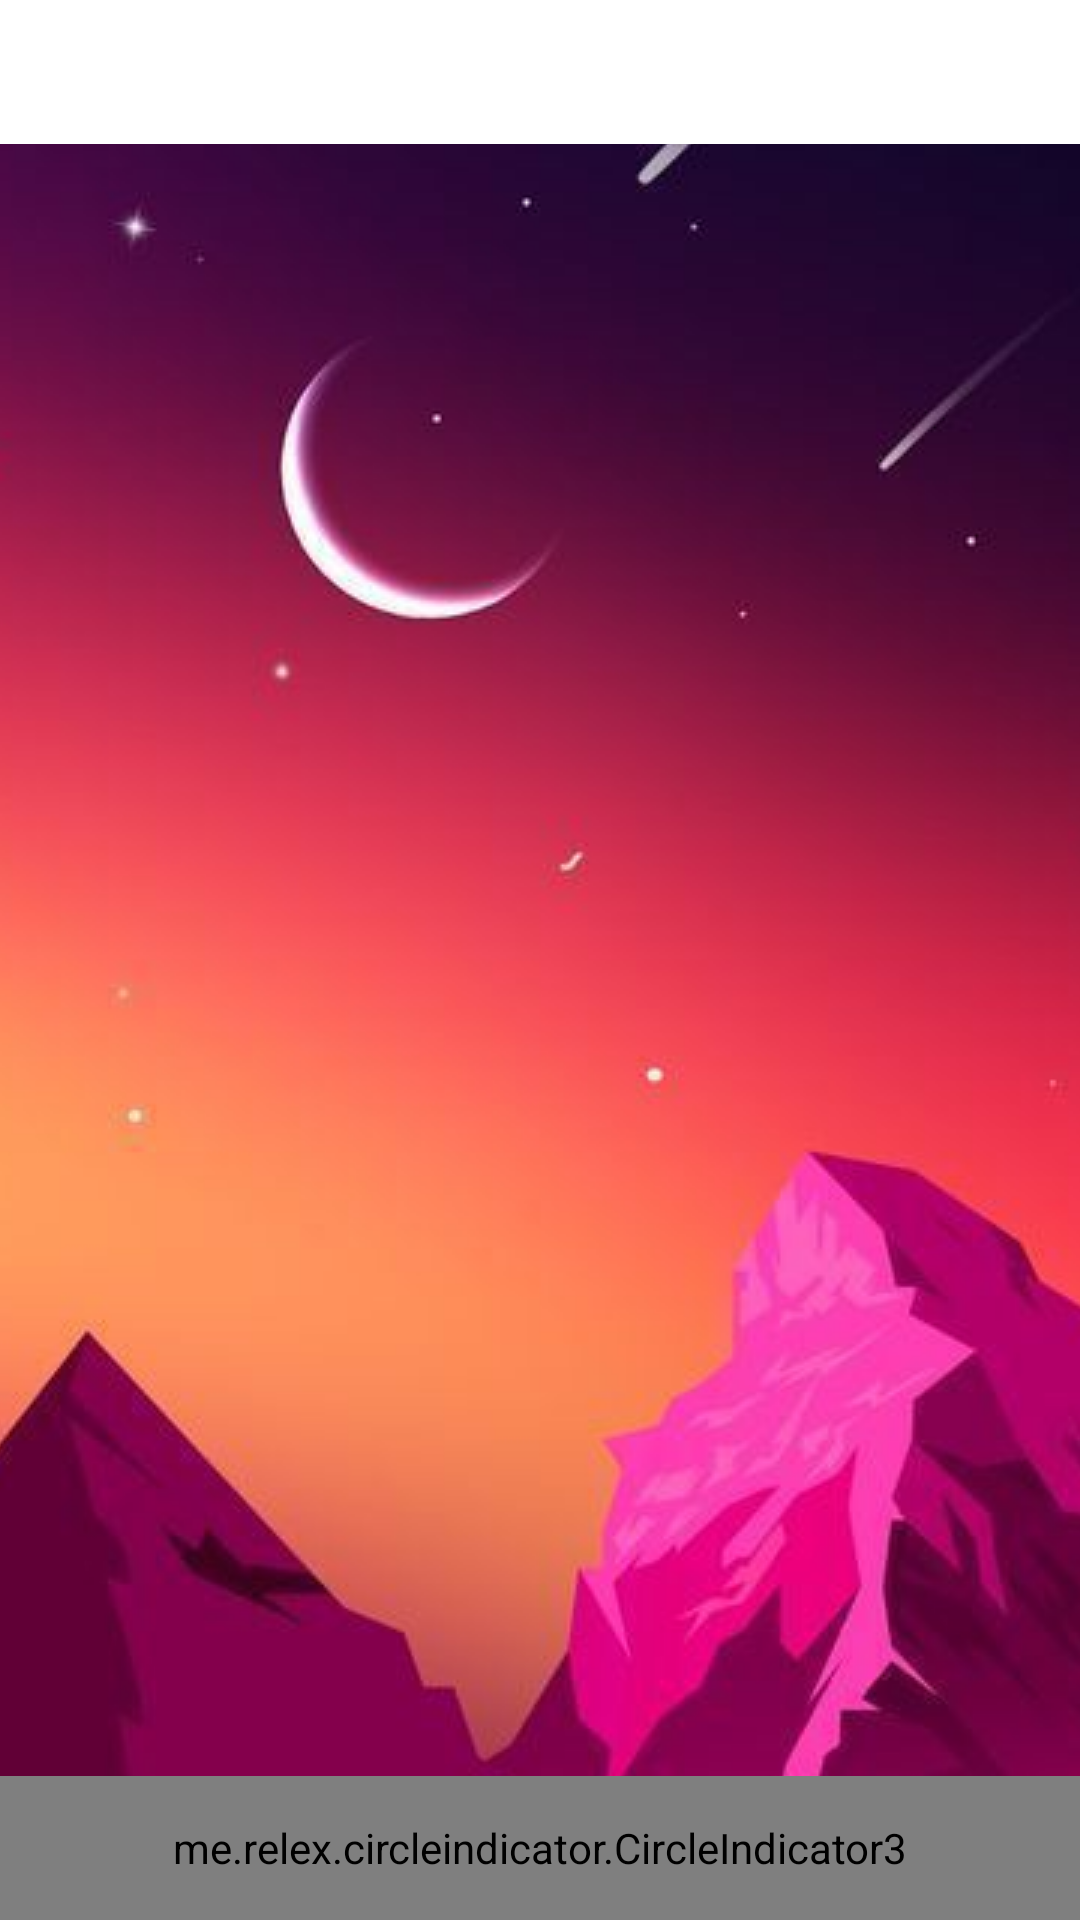

Android layout source for this screen:
<!-- AndroidManifest.xml: application theme SplashTheme -->
<!-- res/layout/activity_view_pager.xml -->
<?xml version="1.0" encoding="utf-8"?>
<androidx.constraintlayout.widget.ConstraintLayout xmlns:android="http://schemas.android.com/apk/res/android"
    xmlns:app="http://schemas.android.com/apk/res-auto"
    android:layout_width="match_parent"
    android:layout_height="match_parent">

    <com.google.android.material.tabs.TabLayout
        android:id="@+id/tab_layout"
        android:layout_width="match_parent"
        android:layout_height="wrap_content"
        app:layout_constraintStart_toStartOf="parent"
        app:layout_constraintTop_toTopOf="parent"
        app:tabGravity="fill" />

    <androidx.viewpager2.widget.ViewPager2
        android:id="@+id/view_pager"
        android:layout_width="match_parent"
        android:layout_height="0dp"
        app:layout_constraintBottom_toTopOf="@id/indicator"
        app:layout_constraintStart_toStartOf="parent"
        app:layout_constraintTop_toBottomOf="@+id/tab_layout" />


    <me.relex.circleindicator.CircleIndicator3
        android:id="@+id/indicator"
        android:layout_width="match_parent"
        android:layout_height="48dp"
        android:layout_gravity="center_horizontal|bottom"
        android:background="#A69D9D"
        app:ci_gravity="center"
        app:ci_height="5dp"
        app:ci_orientation="horizontal"
        app:ci_width="5dp"
        app:layout_constraintBottom_toBottomOf="parent"
        app:layout_constraintStart_toStartOf="parent" />

</androidx.constraintlayout.widget.ConstraintLayout>
<!-- resources referenced by this layout -->
<resources>
  <style name="SplashTheme" parent="GBMaterialApp">
          <item name="android:windowBackground">@drawable/splash_background_drawable</item>
      </style>
  <style name="GBMaterialApp" parent="Theme.MaterialComponents.DayNight.NoActionBar">
          
          <item name="colorPrimary">@color/colorPrimary</item>
          <item name="colorPrimaryVariant">@color/purple_700</item>
          <item name="colorOnPrimary">@color/white</item>
          
          <item name="colorSecondary">@color/colorAccent</item>
          <item name="colorSecondaryVariant">@color/teal_700</item>
          <item name="colorOnSecondary">@color/black</item>
          
          <item name="android:statusBarColor" tools:targetApi="l">?attr/colorPrimaryVariant</item>
          <item name="fontFamily">sans-serif</item>
          <item name="textColorConnected">@color/colorAccent</item>
          <item name="textColorDisconnected">@color/gray</item>
      </style>
  <!-- drawable splash_background_drawable (drawable) -->
  <?xml version="1.0" encoding="utf-8"?>
  <layer-list xmlns:android="http://schemas.android.com/apk/res/android"
  android:opacity="opaque">
  <item android:drawable="@android:color/white" />
  <item>
      <bitmap
          android:gravity="center"
          android:src="@drawable/ic_splash_screen" />
  </item>
  </layer-list>
  <color name="colorPrimary">#FF6200EE</color>
  <color name="purple_700">#FF3700B3</color>
  <color name="white">#FFFFFFFF</color>
  <color name="colorAccent">#FF03DAC5</color>
  <color name="teal_700">#FF018786</color>
  <color name="black">#FF000000</color>
  <color name="gray">#808080</color>
  <!-- drawable ic_splash_screen: jpg bitmap (drawable, 55248 bytes) -->
</resources>
